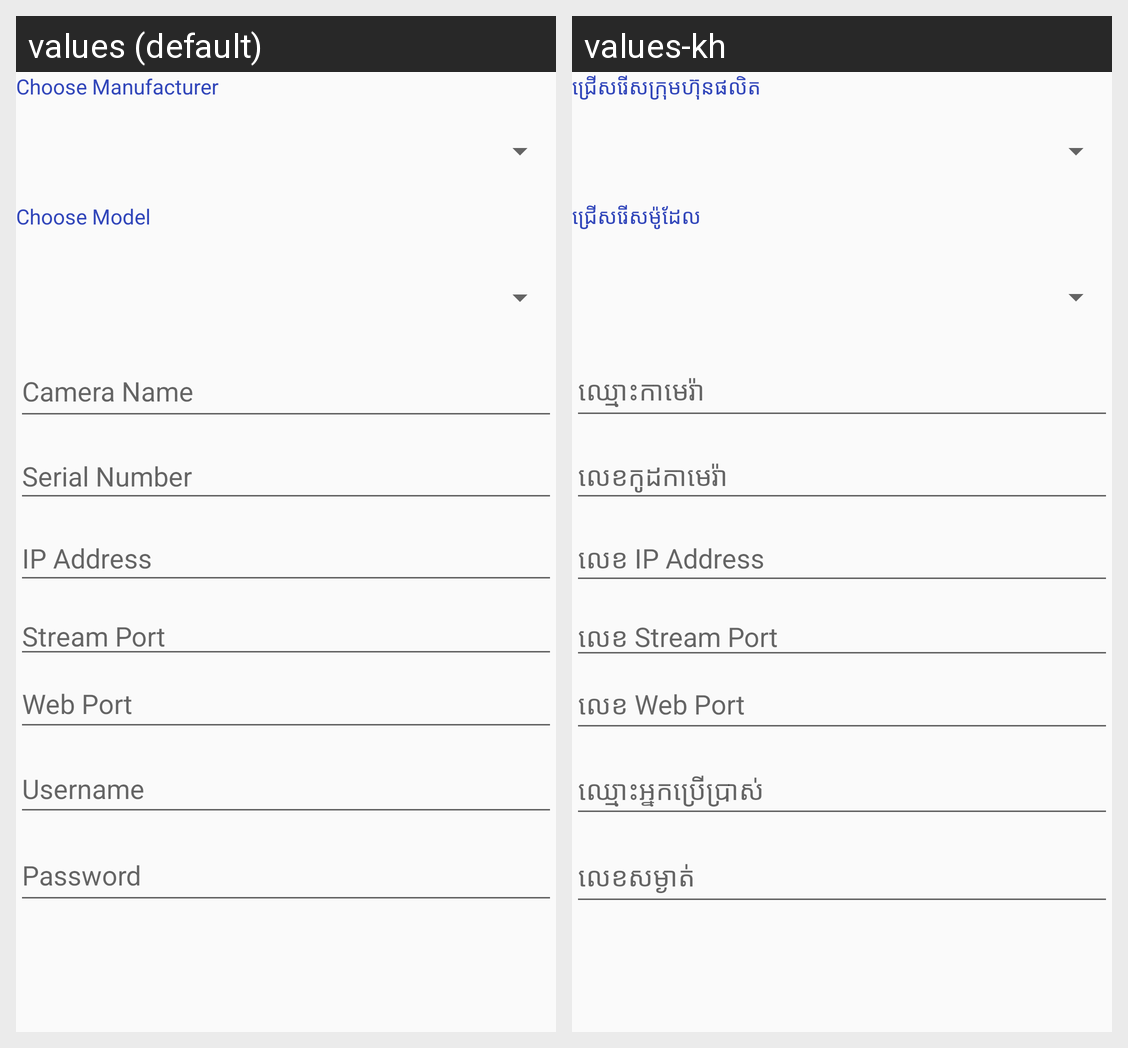

Strings drawn on this Android screen and how each of the app's shown locales translates them:
Android screen res/layout/customize_modifier_camera.xml rendered under 2 locales, left to right: values (default), values-kh. Device: Nexus 5 (rendered at 1080×1920; each locale shown at half size, 540×960, under a caption strip naming it); theme AppTheme.
Strings drawn on this screen, with the default value and each locale's value (text and hints the layout hard-codes, and strings that could not be matched under every locale, appear in the picture but are not listed):

ChooseManufacturer
  values: Choose Manufacturer
  values-kh: ជ្រើសរើសក្រុមហ៊ុនផលិត

ChooseModel
  values: Choose Model
  values-kh: ជ្រើសរើសម៉ូដែល

CameraName
  values: Camera Name
  values-kh: ឈ្មោះកាមេរ៉ា

SerialNumber
  values: Serial Number
  values-kh: លេខកូដកាមេរ៉ា

IPAddress
  values: IP Address
  values-kh: លេខ IP Address

StreamPort
  values: Stream Port
  values-kh: លេខ Stream Port

WebPort
  values: Web Port
  values-kh: លេខ Web​ Port

Username
  values: Username
  values-kh: ឈ្មោះអ្នកប្រើប្រាស់

Password
  values: Password
  values-kh: លេខសម្ងាត់
